Run: headless pygame with SDL's dummy video driver; simulated clock (each Clock.tick advances the game by its frame time, no real sleeping); random seed 0; keys injected as events and as key.get_pressed() state; no mouse input.
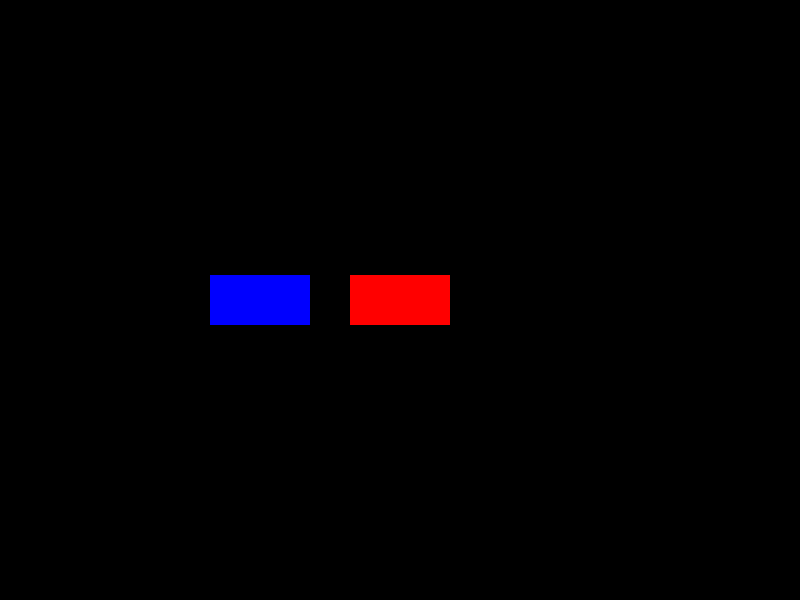
Frame 1 of 4 · flips 1–60 · no input
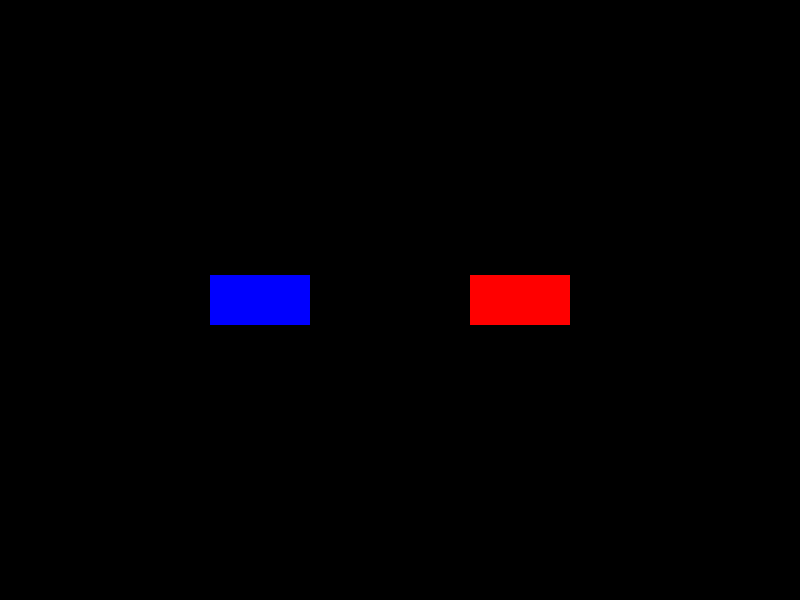
Frame 2 of 4 · flips 61–180 · tapped SPACE, RETURN · held RIGHT (→), D
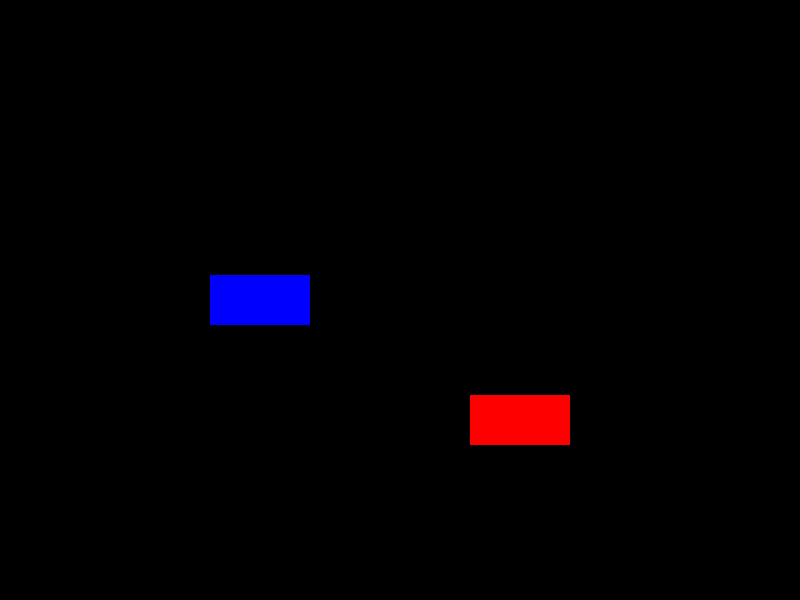
Frame 3 of 4 · flips 181–300 · held DOWN (↓), S
Frame 4 of 4 · flips 301–420 · held LEFT (←), A, UP (↑), W · screen same as frame 1, image omitted

The pygame program that drew these frames:

import pygame

# Define a Rectangle class that inherits from pygame.sprite.Sprite
class Rectangle(pygame.sprite.Sprite):
    def __init__(self, color, width, height):
        super().__init__()
        self.image = pygame.Surface([width, height])
        self.image.fill(color)
        self.rect = self.image.get_rect()

    def move(self, dx, dy, barriers, screen_width, screen_height):
        # Move each axis separately and check for collisions
        self.rect.x += dx
        self.collide(dx, 0, barriers)
        self.rect.y += dy
        self.collide(0, dy, barriers)

        # Check for screen boundaries
        if self.rect.right > screen_width:
            self.rect.right = screen_width
        if self.rect.left < 0:
            self.rect.left = 0
        if self.rect.bottom > screen_height:
            self.rect.bottom = screen_height
        if self.rect.top < 0:
            self.rect.top = 0

    def collide(self, dx, dy, barriers):
        # Check for collision with barriers
        for barrier in barriers:
            if self.rect.colliderect(barrier.rect):
                if dx > 0:  # Moving right; hit the left side of the barrier
                    self.rect.right = barrier.rect.left
                if dx < 0:  # Moving left; hit the right side of the barrier
                    self.rect.left = barrier.rect.right
                if dy > 0:  # Moving down; hit the top side of the barrier
                    self.rect.bottom = barrier.rect.top
                if dy < 0:  # Moving up; hit the bottom side of the barrier
                    self.rect.top = barrier.rect.bottom


# Initialize Pygame
pygame.init()

screen_width = 800
screen_height = 600
screen = pygame.display.set_mode((screen_width, screen_height))
pygame.display.set_caption("Moving Red Rectangle")

# Create instances of the Rectangle class
red_rect = Rectangle((255, 0, 0), 100, 50)
blue_rect = Rectangle((0, 0, 255), 100, 50)

# Set initial positions
red_rect.rect.x = (screen_width - red_rect.rect.width) // 2
red_rect.rect.y = (screen_height - red_rect.rect.height) // 2
blue_rect.rect.x = red_rect.rect.x - blue_rect.rect.width - 40
blue_rect.rect.y = red_rect.rect.y

# Create sprite groups
all_sprites = pygame.sprite.Group()
all_sprites.add(red_rect)
all_sprites.add(blue_rect)

# Speed of movement
speed = 1

# Main game loop
running = True
while running:
    for event in pygame.event.get():
        if event.type == pygame.QUIT:
            running = False

    # Reset movement direction
    dx, dy = 0, 0

    # Check for key presses and set movement direction
    keys = pygame.key.get_pressed()
    if keys[pygame.K_LEFT]:
        dx = -speed
    if keys[pygame.K_RIGHT]:
        dx = speed
    if keys[pygame.K_UP]:
        dy = -speed
    if keys[pygame.K_DOWN]:
        dy = speed

    # Move the red rectangle and handle collisions with the blue rectangle and screen boundaries
    red_rect.move(dx, dy, [blue_rect], screen_width, screen_height)

    # Update sprites
    all_sprites.update()

    # Draw everything
    screen.fill((0, 0, 0))
    all_sprites.draw(screen)

    # Update the display
    pygame.display.flip()
# Quit Pygame
pygame.quit()
